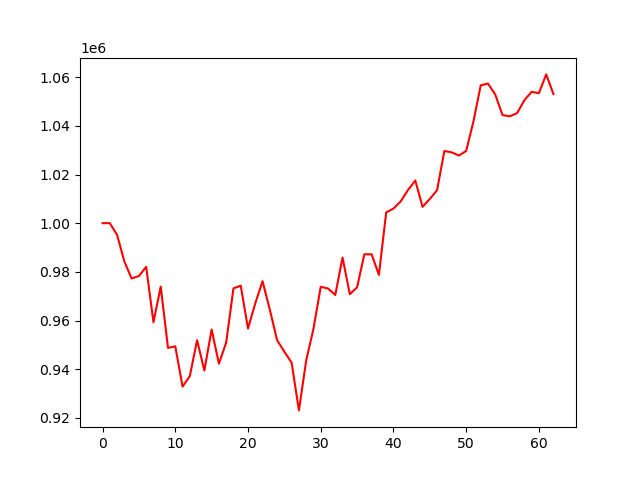

The file beside this chart, header and first rows:
, 0
0, 1000000
1, 1000028
2, 995178
3, 984254
4, 977274
5, 978291
6, 982069
7, 959275
8, 973932
9, 948750
10, 949391
11, 932847
12, 937126
13, 951896
14, 939446
15, 956304
16, 942258
17, 950952
18, 973207
19, 974314
20, 956733
21, 967063
22, 976150
23, 964460
24, 951935
25, 947178
26, 942670
27, 923056
28, 943535
29, 956569
30, 973865
31, 973158
32, 970499
33, 985878
34, 970826
35, 973645
36, 987237
37, 987199
38, 978751
39, 1004407
40, 1006011
41, 1008976
42, 1013647
43, 1017547
44, 1006722
45, 1009966
46, 1013601
47, 1029681
48, 1029117
49, 1027820
50, 1029702
51, 1041847
52, 1056647
53, 1057403
54, 1052851
55, 1044430
56, 1043941
57, 1045232
58, 1050552
59, 1053999
... 3 more rows
